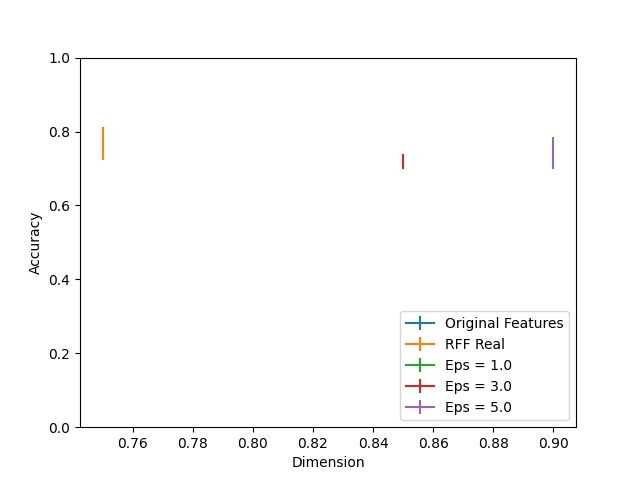

The file beside this chart, header and first rows:
Dimension, RFF Real, RFF Real 25, RFF Real 75, Eps = 1.0, Eps = 1.0 25, Eps = 1.0 75, Eps = 3.0, Eps = 3.0 25, Eps = 3.0 75, Eps = 5.0, Eps = 5.0 25, Eps = 5.0 75, Original Features
1, 0.7618, 0.03954, 0.05052, 0.6999, 0.0, 0.0, 0.6999, 0.0, 0.03894, 0.7296, 0.02975, 0.05551, 1.0
